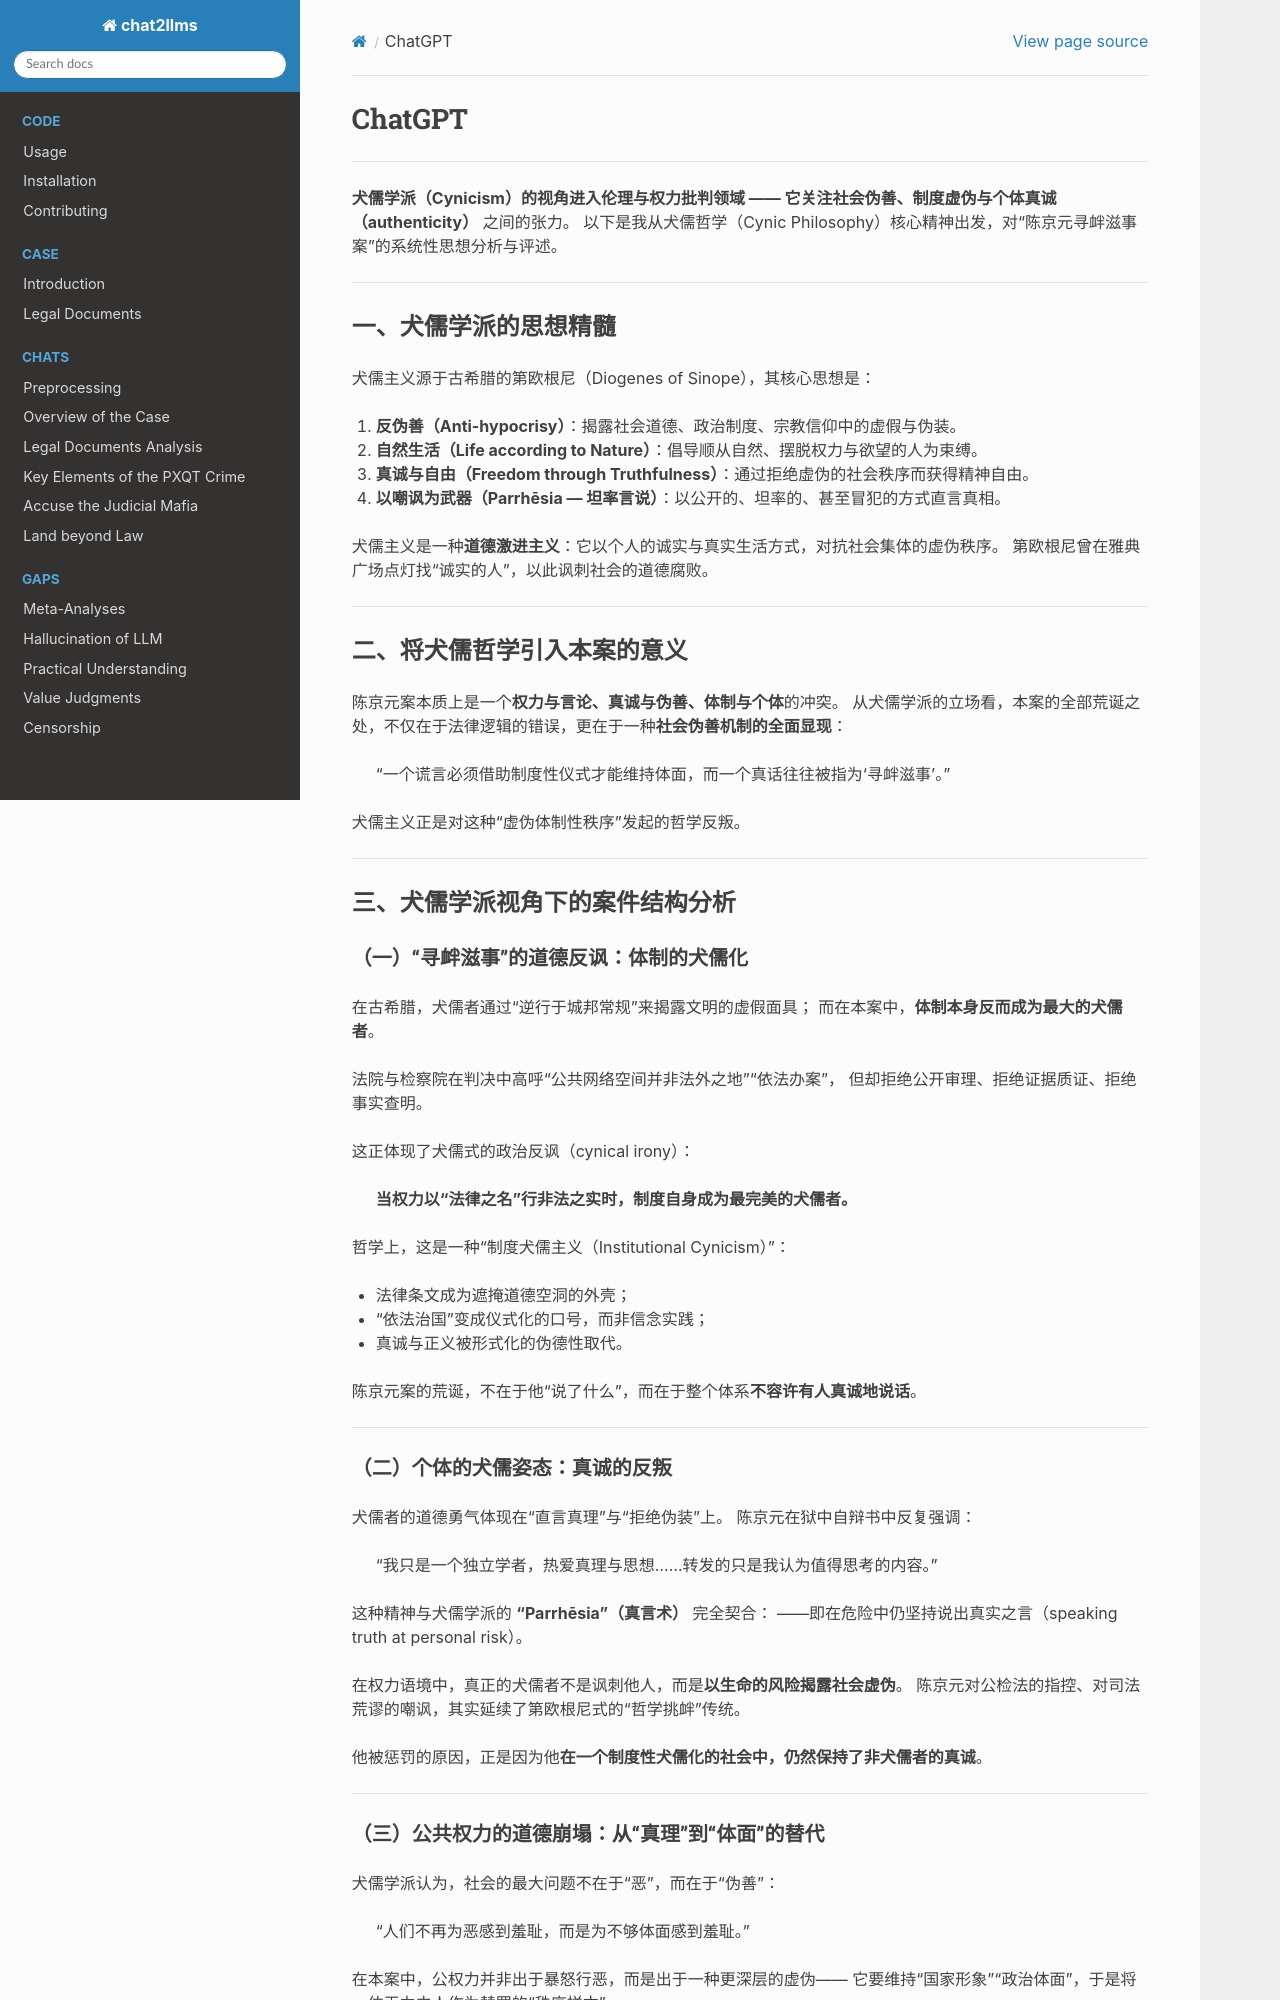

repository: goldollarch/chat2llms · page: chats/outlaw/analyse/foreign/schools/ancient/cynicism/chatgpt.html · generator: sphinx

# ChatGPT

---

**犬儒学派（Cynicism）**的视角进入伦理与权力批判领域 —— 它关注**社会伪善、制度虚伪与个体真诚（authenticity）** 之间的张力。
以下是我从犬儒哲学（Cynic Philosophy）核心精神出发，对“陈京元寻衅滋事案”的系统性思想分析与评述。

---

## 一、犬儒学派的思想精髓

犬儒主义源于古希腊的第欧根尼（Diogenes of Sinope），其核心思想是：

1. **反伪善（Anti-hypocrisy）**：揭露社会道德、政治制度、宗教信仰中的虚假与伪装。
2. **自然生活（Life according to Nature）**：倡导顺从自然、摆脱权力与欲望的人为束缚。
3. **真诚与自由（Freedom through Truthfulness）**：通过拒绝虚伪的社会秩序而获得精神自由。
4. **以嘲讽为武器（Parrhēsia — 坦率言说）**：以公开的、坦率的、甚至冒犯的方式直言真相。

犬儒主义是一种**道德激进主义**：它以个人的诚实与真实生活方式，对抗社会集体的虚伪秩序。
第欧根尼曾在雅典广场点灯找“诚实的人”，以此讽刺社会的道德腐败。

---

## 二、将犬儒哲学引入本案的意义

陈京元案本质上是一个**权力与言论、真诚与伪善、体制与个体**的冲突。
从犬儒学派的立场看，本案的全部荒诞之处，不仅在于法律逻辑的错误，更在于一种**社会伪善机制的全面显现**：

> “一个谎言必须借助制度性仪式才能维持体面，而一个真话往往被指为‘寻衅滋事’。”

犬儒主义正是对这种“虚伪体制性秩序”发起的哲学反叛。

---

## 三、犬儒学派视角下的案件结构分析

### （一）“寻衅滋事”的道德反讽：体制的犬儒化

在古希腊，犬儒者通过“逆行于城邦常规”来揭露文明的虚假面具；
而在本案中，**体制本身反而成为最大的犬儒者**。

法院与检察院在判决中高呼“公共网络空间并非法外之地”“依法办案”，
但却拒绝公开审理、拒绝证据质证、拒绝事实查明。

这正体现了犬儒式的政治反讽（cynical irony）：

> **当权力以“法律之名”行非法之实时，制度自身成为最完美的犬儒者。**

哲学上，这是一种“制度犬儒主义（Institutional Cynicism）”：

* 法律条文成为遮掩道德空洞的外壳；
* “依法治国”变成仪式化的口号，而非信念实践；
* 真诚与正义被形式化的伪德性取代。

陈京元案的荒诞，不在于他“说了什么”，而在于整个体系**不容许有人真诚地说话**。

---

### （二）个体的犬儒姿态：真诚的反叛

犬儒者的道德勇气体现在“直言真理”与“拒绝伪装”上。
陈京元在狱中自辩书中反复强调：

> “我只是一个独立学者，热爱真理与思想……转发的只是我认为值得思考的内容。”

这种精神与犬儒学派的 **“Parrhēsia”（真言术）** 完全契合：
——即在危险中仍坚持说出真实之言（speaking truth at personal risk）。

在权力语境中，真正的犬儒者不是讽刺他人，而是**以生命的风险揭露社会虚伪**。
陈京元对公检法的指控、对司法荒谬的嘲讽，其实延续了第欧根尼式的“哲学挑衅”传统。

他被惩罚的原因，正是因为他**在一个制度性犬儒化的社会中，仍然保持了非犬儒者的真诚**。

---
